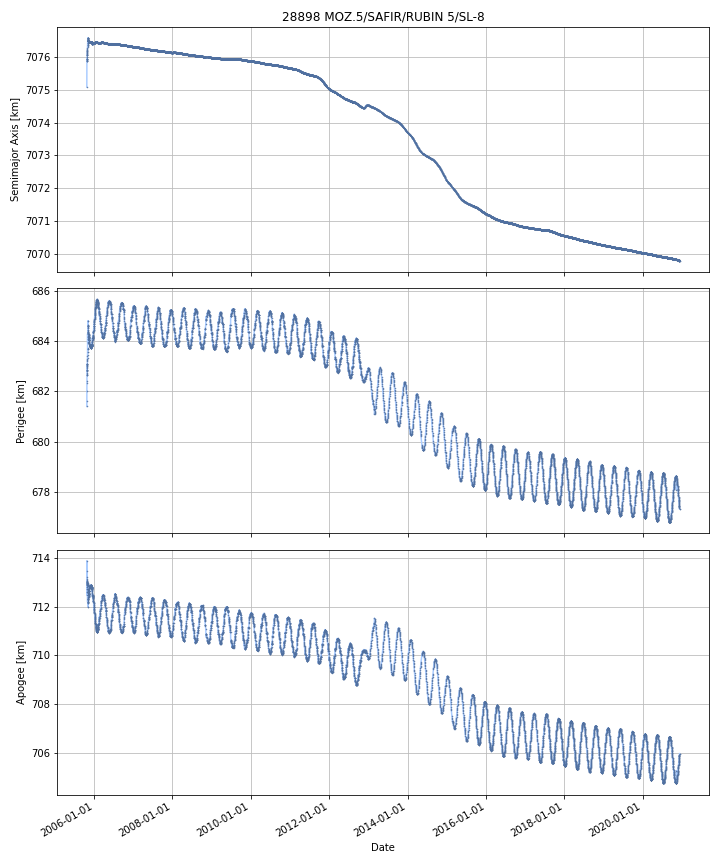

The file beside this chart, header and first rows:
DATE, SEMIMAJOR_AXIS, PERIAPSIS, APOAPSIS, DOT_SEMIMAJOR_AXIS, DOT_PERIAPSIS, DOT_APOAPSIS
2005-10-28, 7076, 682.6, 712.9, , , 
2005-10-29, 7076, 682.7, 712.9, 0.08805, 0.1349, 0.04123
2005-10-30, 7076, 682.8, 713, 0.1055, 0.09964, 0.1114
2005-10-31, 7076, 683, 713, 0.05674, 0.1114, 0.002036
2005-11-01, 7076, 683.1, 713, 0.05282, 0.1296, -0.02399
2005-11-02, 7076, 683.3, 712.9, 0.04887, 0.1708, -0.0731
2005-11-03, 7076, 683.4, 713, 0.09397, 0.1608, 0.02717
2005-11-04, 7076, 683.7, 712.9, 0.1087, 0.2876, -0.0702
2005-11-05, 7077, 684.1, 712.7, 0.09971, 0.4052, -0.2058
2005-11-06, 7077, 684.2, 712.6, 0.04912, 0.1314, -0.03311
2005-11-07, 7077, 684.6, 712.3, -0.005335, 0.3775, -0.3882
2005-11-08, 7077, 684.8, 712.1, -0.03137, 0.1448, -0.2076
2005-11-09, 7077, 684.6, 712.1, -0.03992, -0.1701, 0.09022
2005-11-10, 7076, 684.5, 712.2, -0.0221, -0.1422, 0.09802
2005-11-11, 7076, 684.3, 712.3, -0.006709, -0.1055, 0.09206
2005-11-12, 7076, 684.3, 712.4, -0.0006846, -0.03578, 0.03441
2005-11-13, 7076, 684.2, 712.4, -0.0001891, -0.0774, 0.07702
2005-11-14, 7076, 684.2, 712.5, 0.0002133, -0.07259, 0.07302
2005-11-15, 7076, 684.1, 712.5, -0.0007479, -0.02908, 0.02758
2005-11-16, 7076, 684.1, 712.6, -0.002481, -0.01153, 0.006568
2005-11-17, 7076, 684.1, 712.6, -0.002087, -0.06231, 0.05814
2005-11-18, 7076, 684, 712.6, 0.0004305, -0.02793, 0.02879
2005-11-19, 7076, 684, 712.6, -0.000979, -0.000977, -0.000981
2005-11-20, 7076, 684, 712.7, -0.0004981, -0.07562, 0.07463
2005-11-21, 7076, 683.9, 712.8, -0.001823, -0.05838, 0.05474
2005-11-22, 7076, 683.9, 712.8, -0.002742, -0.03279, 0.02731
2005-11-23, 7076, 683.8, 712.8, -0.001454, -0.01113, 0.008227
2005-11-24, 7076, 683.8, 712.8, -0.00117, -0.03696, 0.03462
2005-11-25, 7076, 683.8, 712.8, -0.001255, -0.01269, 0.01018
2005-11-26, 7076, 683.8, 712.8, -0.002158, -0.003193, -0.001122
2005-11-27, 7076, 683.8, 712.8, -0.0009853, 0.002607, -0.004577
2005-11-28, 7076, 683.8, 712.8, -0.001553, 0.006016, -0.009122
2005-11-29, 7076, 683.8, 712.8, -0.001378, -0.007863, 0.005107
2005-11-30, 7076, 683.8, 712.9, -0.001624, -0.0234, 0.02016
2005-12-01, 7076, 683.7, 712.9, -0.001325, -0.02662, 0.02398
2005-12-02, 7076, 683.8, 712.9, -0.0009243, 0.003258, -0.005107
2005-12-03, 7076, 683.7, 712.9, -0.001722, -0.01823, 0.01479
2005-12-04, 7076, 683.8, 712.9, 0.0003327, 0.0253, -0.02464
2005-12-05, 7076, 683.8, 712.9, -0.00215, -0.001113, -0.003187
2005-12-06, 7076, 683.8, 712.8, -0.0004443, 0.0586, -0.05948
2005-12-07, 7076, 683.8, 712.8, -0.001113, 0.009173, -0.0114
2005-12-08, 7076, 683.8, 712.8, -0.0006193, -0.01721, 0.01597
2005-12-09, 7076, 683.8, 712.8, 9.098349255509675e-05, 0.02756, -0.02738
2005-12-10, 7076, 683.8, 712.8, -0.0006394, -0.01529, 0.01401
2005-12-11, 7076, 683.9, 712.8, 0.0003546, 0.04053, -0.03982
2005-12-12, 7076, 683.8, 712.8, -0.0004615, -0.05994, 0.05901
2005-12-13, 7076, 683.8, 712.8, 0.0004776, 0.04248, -0.04152
2005-12-14, 7076, 683.8, 712.8, 0.0003993, -0.02209, 0.02289
2005-12-15, 7076, 683.8, 712.8, -0.005223, 0.02894, -0.03938
2005-12-16, 7076, 683.8, 712.7, -0.02577, -0.0002126, -0.05133
2005-12-17, 7076, 683.8, 712.7, -0.01195, -0.001567, -0.02233
2005-12-18, 7076, 684, 712.6, -0.001614, 0.1184, -0.1216
2005-12-19, 7076, 684.1, 712.5, 0.004609, 0.1025, -0.09327
2005-12-20, 7076, 684.1, 712.4, 0.006897, 0.05318, -0.03939
2005-12-21, 7076, 684.1, 712.4, 0.007786, 0.01966, -0.004088
2005-12-22, 7076, 684.1, 712.4, 0.001245, -0.005022, 0.007513
2005-12-23, 7076, 684.1, 712.4, 0.001604, 0.001441, 0.001766
2005-12-24, 7076, 684.2, 712.4, 0.001417, 0.03609, -0.03326
2005-12-25, 7076, 684.2, 712.4, 0.001622, 0.03194, -0.02869
2005-12-26, 7076, 684.3, 712.3, 0.0007524, 0.05288, -0.05138
... 5,462 more rows
